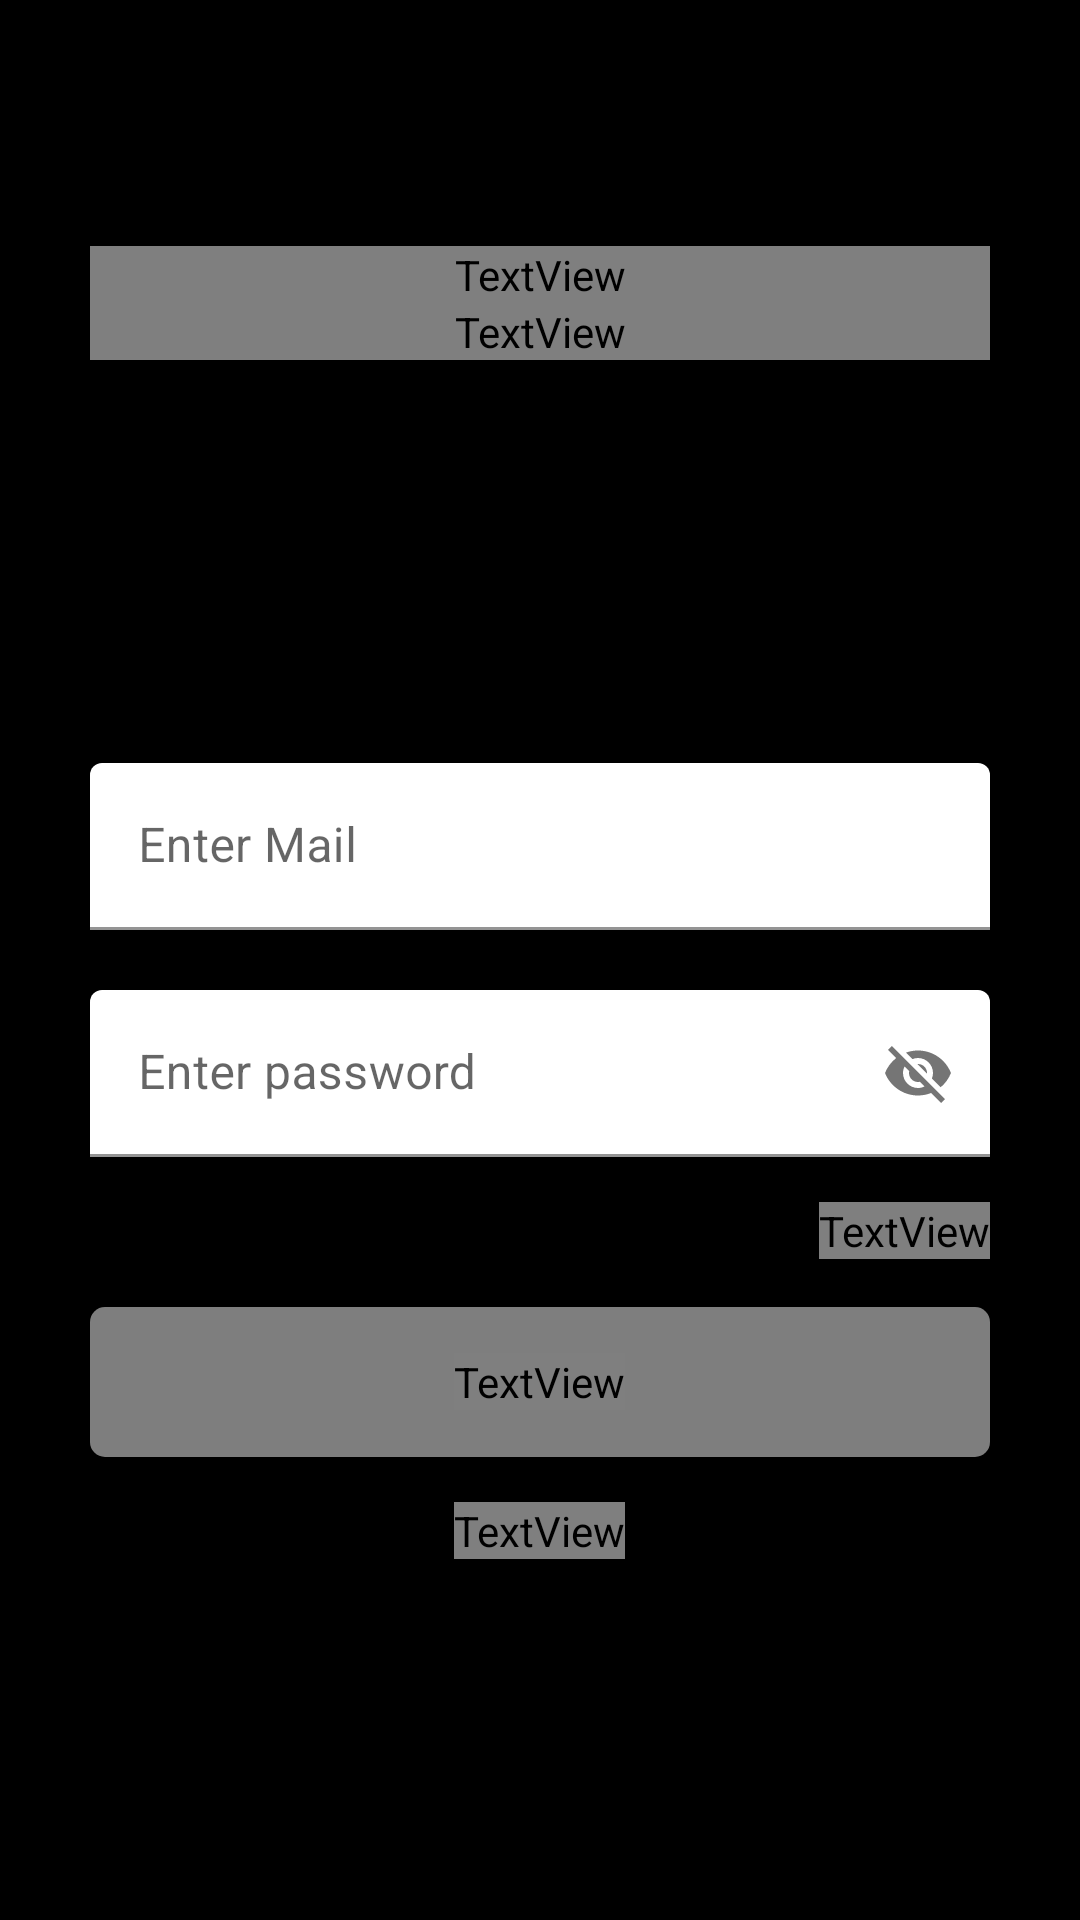

Layout XML and referenced resources for this Android screen:
<!-- AndroidManifest.xml: application theme Theme.NoteDrive -->
<!-- res/layout/activity_login.xml -->
<?xml version="1.0" encoding="utf-8"?>
<RelativeLayout xmlns:android="http://schemas.android.com/apk/res/android"
    xmlns:app="http://schemas.android.com/apk/res-auto"
    xmlns:tools="http://schemas.android.com/tools"
    android:layout_width="match_parent"
    android:layout_height="match_parent"
    android:layout_gravity="center"
    android:background="@color/white"
    tools:context=".LoginActivity"

    >

    <RelativeLayout
        android:id="@+id/centralLine"
        android:layout_width="match_parent"
        android:layout_height="wrap_content"
        android:layout_centerInParent="true" />

    <LinearLayout
        android:layout_width="match_parent"
        android:layout_height="wrap_content"
        android:layout_above="@+id/centralLine"
        android:layout_marginLeft="30dp"
        android:layout_marginRight="30dp"
        android:layout_marginBottom="200dp"
        android:gravity="center"
        android:orientation="vertical">

        <TextView
            android:layout_width="match_parent"
            android:layout_height="match_parent"
            android:fontFamily="@font/aclonica"
            android:text="NoteDrive"
            android:textColor="@color/black"
            android:textSize="30sp" />

        <TextView
            android:layout_width="match_parent"
            android:layout_height="match_parent"
            android:fontFamily="@font/aclonica"
            android:text="Login to Continue"
            android:textColor="@color/black"
            android:textSize="12dp" />


    </LinearLayout>

    <com.google.android.material.textfield.TextInputLayout
        android:id="@+id/loginemail"
        android:layout_width="match_parent"
        android:layout_height="wrap_content"
        android:layout_above="@+id/centralLine"
        android:layout_marginLeft="30dp"
        android:layout_marginRight="30dp"
        app:boxBackgroundColor="@android:color/transparent"
        android:background="@android:color/transparent"
        android:layout_marginBottom="10dp">

        <EditText
            android:id="@+id/loginmail"
            android:layout_width="match_parent"
            android:layout_height="wrap_content"
            android:hint="Enter Mail"
            android:inputType="textEmailAddress" />
    </com.google.android.material.textfield.TextInputLayout>

    <com.google.android.material.textfield.TextInputLayout
        android:id="@+id/password"
        android:layout_width="match_parent"
        android:layout_height="wrap_content"
        android:layout_below="@+id/centralLine"
        android:layout_marginLeft="30dp"
        android:layout_marginTop="10dp"
        android:layout_marginRight="30dp"
        app:boxBackgroundColor="@android:color/transparent"
        android:background="@android:color/transparent"
        app:passwordToggleEnabled="true">

        <EditText
            android:id="@+id/loginpassword"
            android:layout_width="match_parent"
            android:layout_height="wrap_content"
            android:hint="Enter password"
            android:inputType="textEmailAddress" />
    </com.google.android.material.textfield.TextInputLayout>

    <RelativeLayout
        android:id="@+id/login"
        android:layout_width="match_parent"
        android:layout_height="50dp"
        android:layout_below="@+id/password"
        android:layout_marginLeft="30dp"
        android:layout_marginTop="50dp"
        android:layout_marginRight="30dp"
        android:background="@drawable/button_design">

        <TextView
            android:layout_width="wrap_content"
            android:layout_height="wrap_content"
            android:layout_centerInParent="true"
            android:layout_marginStart="8dp"
            android:fontFamily="@font/aclonica"
            android:text="Log In"
            android:textColor="@color/white"
            android:textSize="16dp"
            android:textStyle="bold" />

    </RelativeLayout>

    <TextView
        android:id="@+id/forgotText"
        android:layout_width="wrap_content"
        android:layout_height="wrap_content"
        android:layout_below="@+id/password"
        android:layout_alignParentEnd="true"
        android:layout_marginTop="15dp"
        android:layout_marginRight="30dp"
        android:fontFamily="@font/adamina"
        android:text="Forgot Password"
        android:textColor="@color/white" />

    <TextView
        android:id="@+id/Signup"
        android:layout_width="wrap_content"
        android:layout_height="wrap_content"
        android:layout_below="@+id/login"
        android:layout_centerInParent="true"
        android:layout_marginTop="15dp"
        android:fontFamily="@font/adamina"
        android:text="Creat an account? SIGN IN"
        android:textColor="@color/black" />

</RelativeLayout>
<!-- resources referenced by this layout -->
<resources>
  <color name="black">#FF000000</color>
  <color name="white">#000000</color>
  <!-- drawable button_design (drawable) -->
  <?xml version="1.0" encoding="utf-8"?>
  <shape xmlns:android="http://schemas.android.com/apk/res/android">
  
      <solid android:color="#7EFFFEFF"></solid>
  
      <corners android:radius="5dp"></corners>
  
  
  </shape>
  <style name="Theme.NoteDrive" parent="Theme.MaterialComponents.DayNight.DarkActionBar">
          
          <item name="colorPrimary">@color/purple_500</item>
          <item name="colorPrimaryVariant">@color/purple_700</item>
          <item name="colorOnPrimary">@color/white</item>
          
          <item name="colorSecondary">@color/teal_200</item>
          <item name="colorSecondaryVariant">@color/teal_700</item>
          <item name="colorOnSecondary">@color/black</item>
          
          <item name="android:statusBarColor" tools:targetApi="l">?attr/colorPrimaryVariant</item>
          
      </style>
  <color name="purple_500">#FF9933</color>
  <color name="purple_700">#2F2F30</color>
  <color name="teal_200">#FF03DAC5</color>
  <color name="teal_700">#FF018786</color>
</resources>
